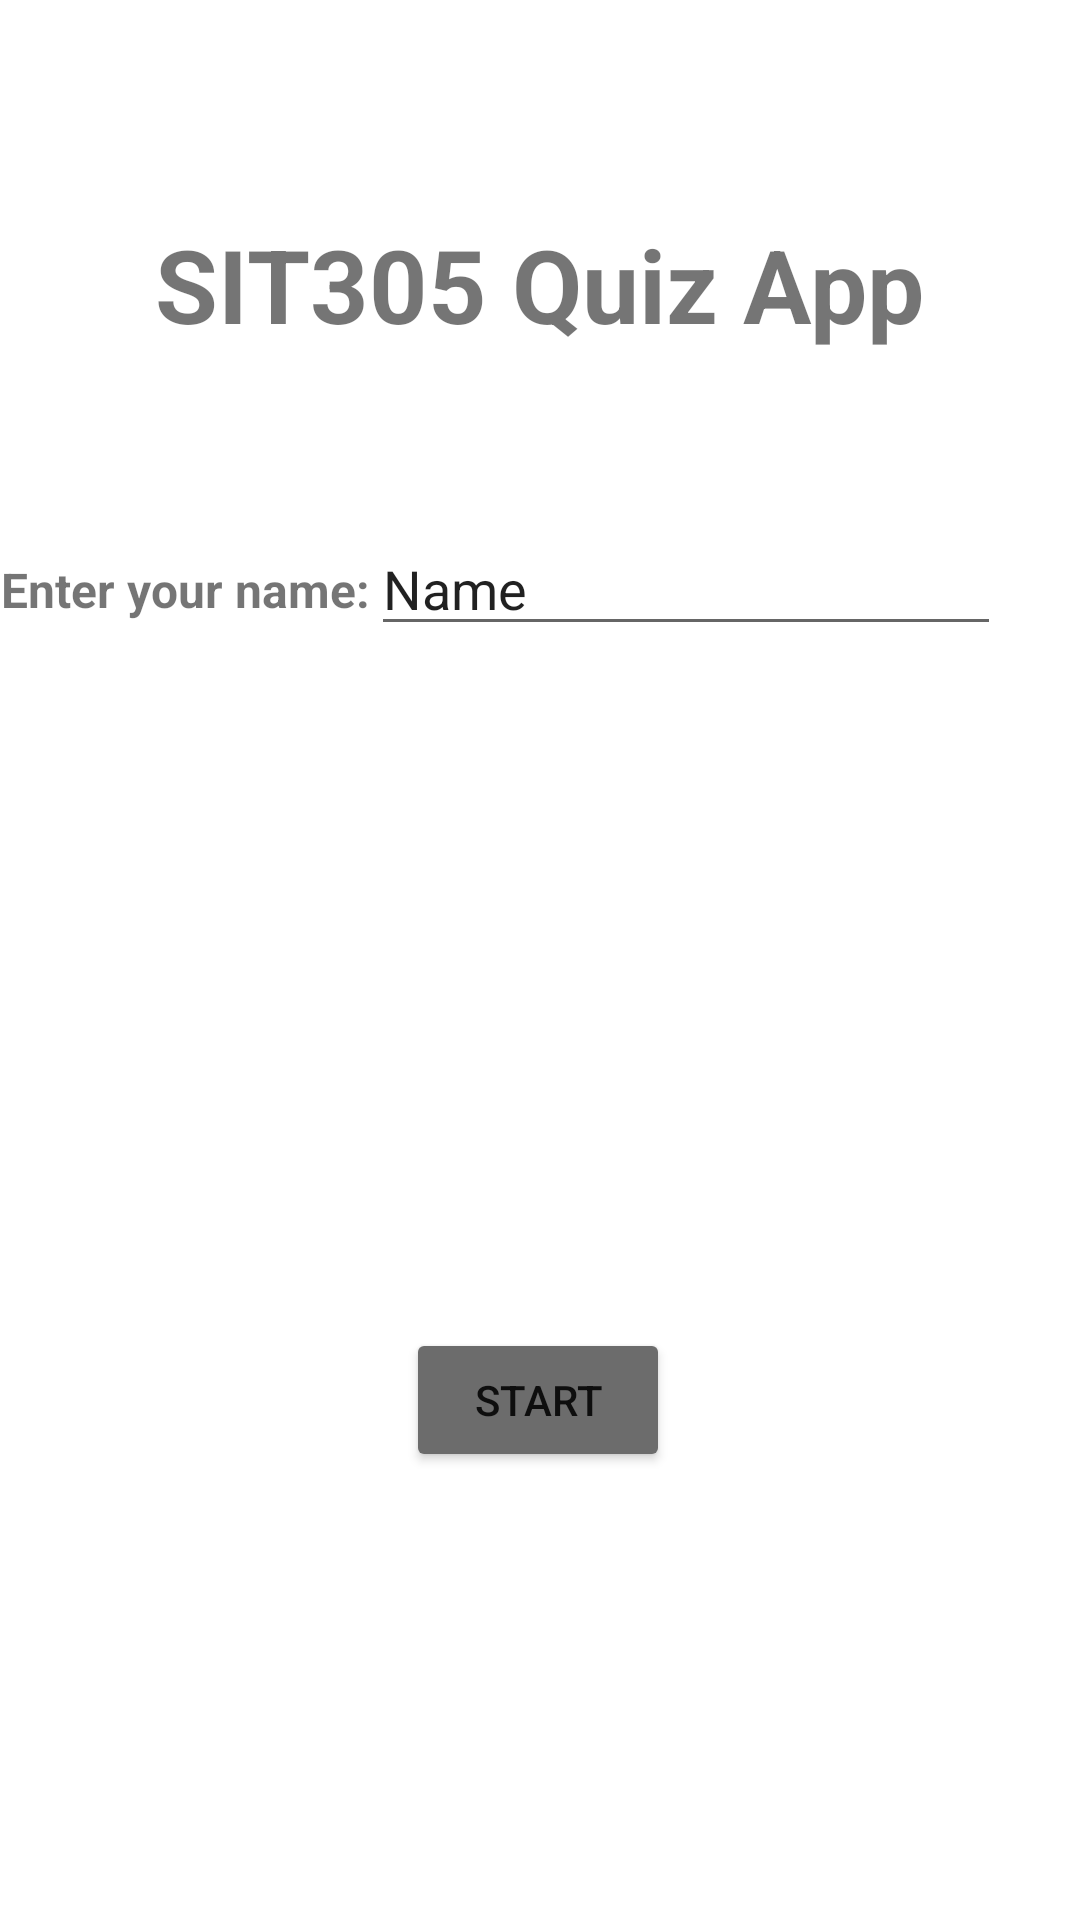

Write the Android layout XML for this screen, with the resource values it uses.
<!-- AndroidManifest.xml: application theme Theme.QuizApplication -->
<!-- res/layout/activity_main.xml -->
<?xml version="1.0" encoding="utf-8"?>
<androidx.constraintlayout.widget.ConstraintLayout xmlns:android="http://schemas.android.com/apk/res/android"
    xmlns:app="http://schemas.android.com/apk/res-auto"
    xmlns:tools="http://schemas.android.com/tools"
    android:layout_width="match_parent"
    android:layout_height="match_parent"
    tools:context=".MainActivity">

    <TextView
        android:id="@+id/textTitle"
        android:layout_width="wrap_content"
        android:layout_height="wrap_content"
        android:layout_marginBottom="99dp"
        android:text="SIT305 Quiz App"
        android:textSize="34sp"
        android:textStyle="bold"
        app:layout_constraintBottom_toBottomOf="parent"
        app:layout_constraintEnd_toEndOf="parent"
        app:layout_constraintHorizontal_bias="0.498"
        app:layout_constraintStart_toStartOf="parent"
        app:layout_constraintTop_toTopOf="parent"
        app:layout_constraintVertical_bias="0.145" />

    <TextView
        android:id="@+id/textEnterName"
        android:layout_width="wrap_content"
        android:layout_height="wrap_content"
        android:text="Enter your name:"
        android:textSize="16sp"
        android:textStyle="bold"
        app:layout_constraintBottom_toBottomOf="parent"
        app:layout_constraintEnd_toStartOf="@+id/editTextPersonName"
        app:layout_constraintHorizontal_bias="0.691"
        app:layout_constraintStart_toStartOf="parent"
        app:layout_constraintTop_toTopOf="parent"
        app:layout_constraintVertical_bias="0.3" />

    <EditText
        android:id="@+id/editTextPersonName"
        android:layout_width="wrap_content"
        android:layout_height="wrap_content"
        android:layout_marginBottom="63dp"
        android:ems="10"
        android:inputType="textPersonName"
        android:text="Name"
        app:layout_constraintBottom_toBottomOf="parent"
        app:layout_constraintEnd_toEndOf="parent"
        app:layout_constraintHorizontal_bias="0.825"
        app:layout_constraintStart_toStartOf="parent"
        app:layout_constraintTop_toTopOf="parent"
        app:layout_constraintVertical_bias="0.325" />

    <Button
        android:id="@+id/buttonStart"
        android:layout_width="wrap_content"
        android:layout_height="wrap_content"
        android:backgroundTint="#6C6C6C"
        android:text="Start"
        app:layout_constraintBottom_toBottomOf="parent"
        app:layout_constraintEnd_toEndOf="parent"
        app:layout_constraintHorizontal_bias="0.498"
        app:layout_constraintStart_toStartOf="parent"
        app:layout_constraintTop_toTopOf="parent"
        app:layout_constraintVertical_bias="0.748" />
</androidx.constraintlayout.widget.ConstraintLayout>
<!-- resources referenced by this layout -->
<resources>
  <style name="Theme.QuizApplication" parent="Theme.MaterialComponents.DayNight.DarkActionBar">
          
          <item name="colorPrimary">@color/purple_500</item>
          <item name="colorPrimaryVariant">@color/purple_700</item>
          <item name="colorOnPrimary">@color/white</item>
          
          <item name="colorSecondary">@color/teal_200</item>
          <item name="colorSecondaryVariant">@color/teal_700</item>
          <item name="colorOnSecondary">@color/black</item>
          
          <item name="android:statusBarColor">?attr/colorPrimaryVariant</item>
          
      </style>
  <!-- not gathered from this repository: default colours our renderer supplied (Android Studio template values) -->
  <color name="purple_500">#FF6200EE</color>
  <color name="purple_700">#FF3700B3</color>
  <color name="teal_200">#FF03DAC5</color>
  <color name="teal_700">#FF018786</color>
  <color name="black">#FF000000</color>
  <color name="white">#FFFFFFFF</color>
</resources>
